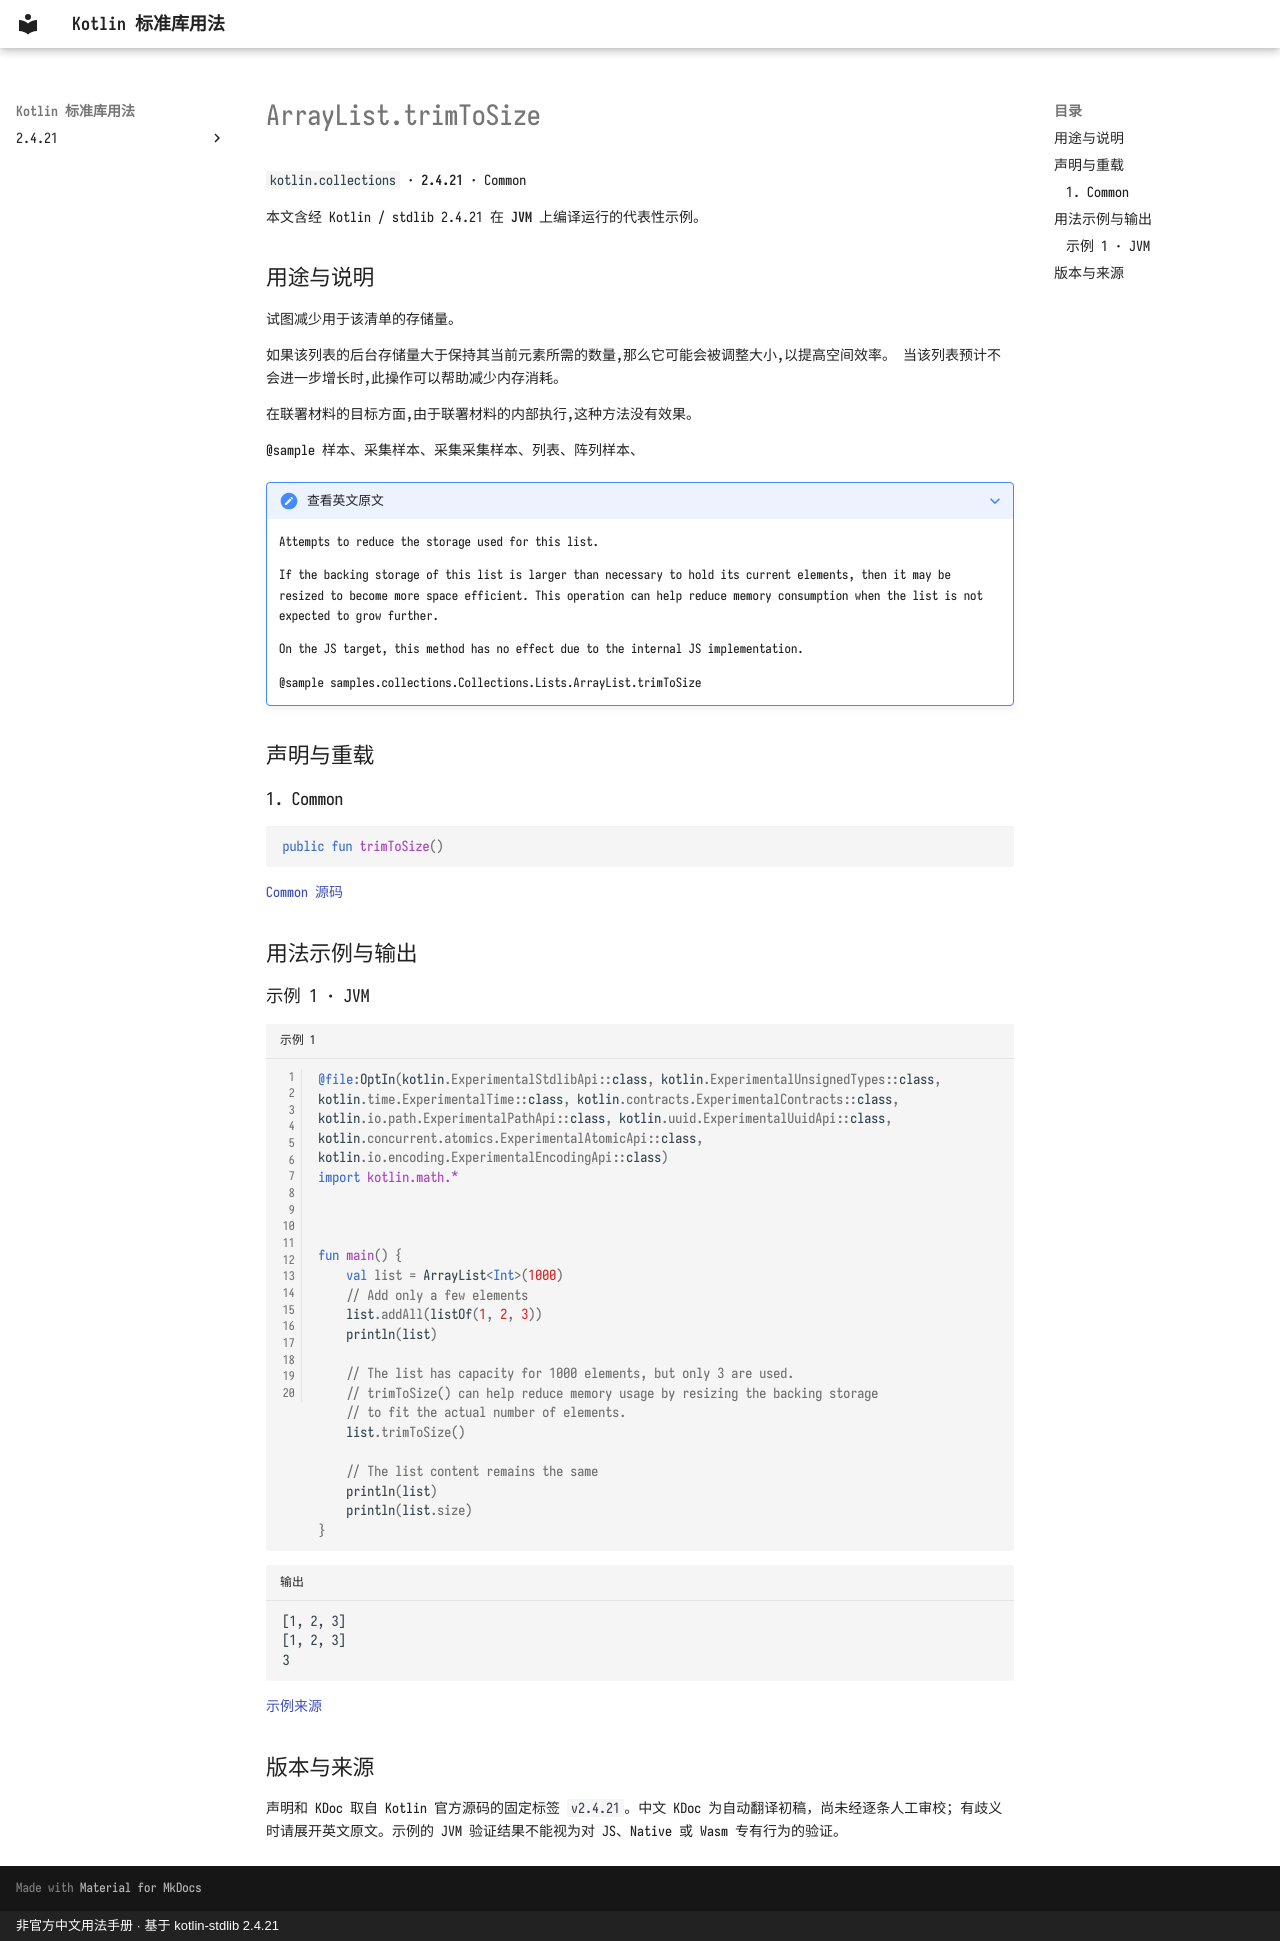

repository: oooooooko/kotlin-stdlib-docs · page: zh/api/kotlin.collections/arraylist-trimtosize--6b46f5ab/index.html · generator: mkdocs · copyright: 非官方中文用法手册 · 基于 kotlin-stdlib 2.4.21

# ArrayList.trimToSize

`kotlin.collections` · **2.4.21** · Common

本文含经 Kotlin / stdlib 2.4.21 在 **JVM** 上编译运行的代表性示例。

## 用途与说明

试图减少用于该清单的存储量。

如果该列表的后台存储量大于保持其当前元素所需的数量,那么它可能会被调整大小,以提高空间效率。 当该列表预计不会进一步增长时,此操作可以帮助减少内存消耗。

在联署材料的目标方面,由于联署材料的内部执行,这种方法没有效果。

@sample 样本、采集样本、采集采集样本、列表、阵列样本、

??? note "查看英文原文"

    Attempts to reduce the storage used for this list.
    
    If the backing storage of this list is larger than necessary to hold its current elements,
    then it may be resized to become more space efficient.
    This operation can help reduce memory consumption when the list is not expected to grow further.
    
    On the JS target, this method has no effect due to the internal JS implementation.
    
    @sample samples.collections.Collections.Lists.ArrayList.trimToSize

## 声明与重载

### 1. Common

```kotlin
public fun trimToSize()
```

[Common 源码](https://github.com/JetBrains/kotlin/blob/v2.4.21/libraries/stdlib/common/src/kotlin/collections/ArrayList.kt#L80)

## 用法示例与输出

### 示例 1 · JVM

```kotlin title="示例 1" linenums="1"
@file:OptIn(kotlin.ExperimentalStdlibApi::class, kotlin.ExperimentalUnsignedTypes::class, kotlin.time.ExperimentalTime::class, kotlin.contracts.ExperimentalContracts::class, kotlin.io.path.ExperimentalPathApi::class, kotlin.uuid.ExperimentalUuidApi::class, kotlin.concurrent.atomics.ExperimentalAtomicApi::class, kotlin.io.encoding.ExperimentalEncodingApi::class)
import kotlin.math.*



fun main() {
    val list = ArrayList<Int>(1000)
    // Add only a few elements
    list.addAll(listOf(1, 2, 3))
    println(list)

    // The list has capacity for 1000 elements, but only 3 are used.
    // trimToSize() can help reduce memory usage by resizing the backing storage
    // to fit the actual number of elements.
    list.trimToSize()

    // The list content remains the same
    println(list)
    println(list.size)
}
```

```text title="输出"
[1, 2, 3]
[1, 2, 3]
3
```

[示例来源](https://github.com/JetBrains/kotlin/blob/v2.4.21/libraries/stdlib/samples/test/samples/collections/collections.kt#L523)

## 版本与来源

声明和 KDoc 取自 Kotlin 官方源码的固定标签 `v2.4.21`。中文 KDoc 为自动翻译初稿，尚未经逐条人工审校；有歧义时请展开英文原文。示例的 JVM 验证结果不能视为对 JS、Native 或 Wasm 专有行为的验证。
